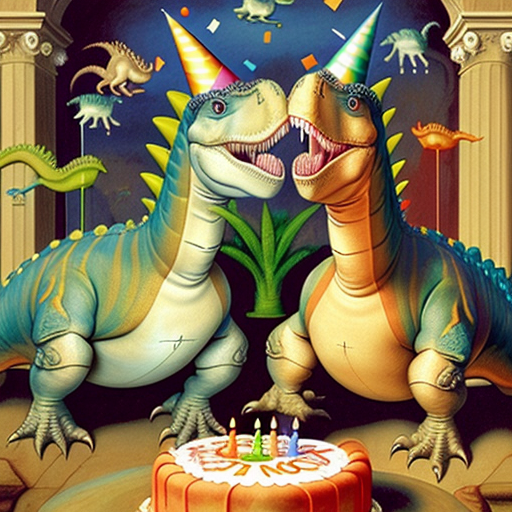
Generation parameters embedded in this image by AUTOMATIC1111 Stable Diffusion web UI or a fork of it (Forge, ...) (PNG 'parameters' text chunk):
two ((dinosaurs)) with ((birthday)) hats on, celebration, party hats, confetti, 1559, museum, vienna, medieval, oil painting, high quality, highly detailed,, master piece, art
Steps: 40, Sampler: Euler a, CFG scale: 7, Seed: 1430351439, Size: 512x512, Model hash: 9aba26abdf, Model: deliberate_v2, Version: v1.3.2